Run: headless pygame with SDL's dummy video driver; simulated clock (each Clock.tick advances the game by its frame time, no real sleeping); random seed 0; keys injected as events and as key.get_pressed() state; no mouse input.
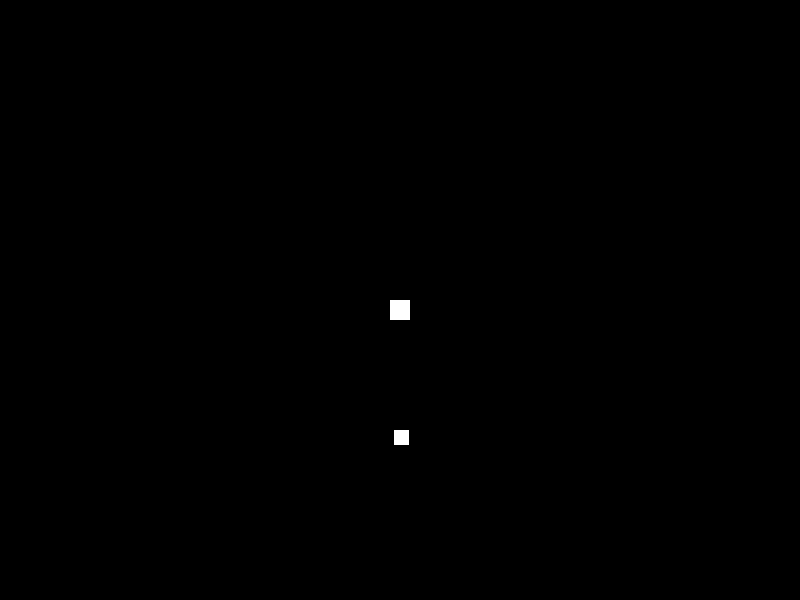
Frame 1 of 4 · flips 1–60 · no input
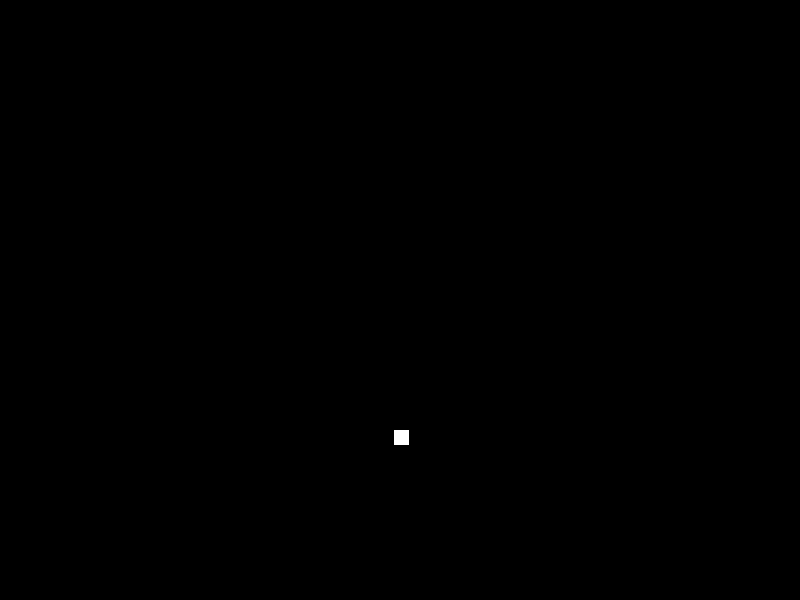
Frame 2 of 4 · flips 61–180 · tapped SPACE, RETURN · held RIGHT (→), D
Frame 3 of 4 · flips 181–300 · held DOWN (↓), S · screen unchanged from frame 2, image omitted
Frame 4 of 4 · flips 301–420 · held LEFT (←), A, UP (↑), W · screen unchanged from frame 3, image omitted

The pygame program that drew these frames:

import pygame
import random

# Colors
WHITE = (255, 255, 255)
BLACK = (0, 0, 0)
# Constant variables
SCREEN_WIDTH = 800
SCREEN_HEIGHT = 600
# Player width and height of each segment
snake_width = 20
snake_height = 20
# space between each snake segment
segment_margin = 3
# Height and width of food sprite
food_width = 15
food_height = 15


class Snake(pygame.sprite.Sprite):
    """ Player controlled Snake class """

    # ---- Methods ----#
    def __init__(self, x, y) -> None:
        """ Constructor Method """
        super().__init__()

        # Set the height and width of snake 
        self.image = pygame.Surface([snake_width, snake_height])
        self.image.fill(WHITE)

        # Snake position
        self.rect = self.image.get_rect()    
        self.rect.x = x
        self.rect.y = y

        # Snake speed vector
        self.change_x = 0
        self.change_y = 0

    def change_direction(self, dir):
        # Changes the player direction
        match dir:
            case "left":
                self.change_x = (snake_width + segment_margin) * -1
                self.change_y = 0
            case "right":
                self.change_x = (snake_width + segment_margin)
                self.change_y = 0
            case "up":
                self.change_x = 0
                self.change_y = (snake_height + segment_margin) * -1
            case "down":
                self.change_x = 0
                self.change_y = (snake_height + segment_margin)
 
    def update(self):
        # Add the movement to the snake position
        self.rect.x += self.change_x
        self.rect.y += self.change_y

class Food(pygame.sprite.Sprite):
    def __init__(self) -> None:
        super().__init__()

        self.image = pygame.Surface([food_width, food_height])
        self.image.fill(WHITE)

        self.rect = self.image.get_rect()
        self.rect.x = random.randrange(0, SCREEN_WIDTH - food_width)
        self.rect.y = random.randrange(0, SCREEN_HEIGHT - food_height)

def main():
    # Initialize pygame
    pygame.init()

    # Game variables
    score = 0

    # Create an 800x600 sized screen
    screen = pygame.display.set_mode((SCREEN_WIDTH, SCREEN_HEIGHT))
    # Set the title of the window
    pygame.display.set_caption("Snake by Northern Bear")

    # Create Groups for sprites
    food_list = pygame.sprite.Group()
    all_sprites_list = pygame.sprite.Group()

    # Create a snake instance and add to snake group
    snake = Snake(SCREEN_WIDTH // 2 - 10, SCREEN_HEIGHT // 2)
    all_sprites_list.add(snake)

    food = Food()
    food_list.add(food)
    all_sprites_list.add(food)

    clock = pygame.time.Clock()
    done = False

    """ -----Main Program Loop----- """
    while not done:
        for event in pygame.event.get():
            if event.type == pygame.QUIT:
                done = True
            # Set the keyboard events for movement
            if event.type == pygame.KEYDOWN:
                if event.key == pygame.K_a:
                    snake.change_direction("left")
                elif event.key == pygame.K_d:
                    snake.change_direction("right")
                elif event.key == pygame.K_w:
                    snake.change_direction("up")
                elif event.key == pygame.K_s:
                    snake.change_direction("down")

        """ -----Game Logic----- """
        snake.update()

        # See if the snake object has collided with food object.
        blocks_hit_list = pygame.sprite.spritecollide(snake, food_list, True)
    
        # Check the list of collisions.
        for block in blocks_hit_list:
            score += 1
            print(score)

        """ -----Drawing Code----- """
        # Clear the screen
        screen.fill(BLACK)
        # Draw sprites
        all_sprites_list.draw(screen)
        # Flip the screen
        pygame.display.flip()

        # set how many frames per second
        clock.tick(5)

    pygame.quit()

if __name__ == "__main__":
    main()
